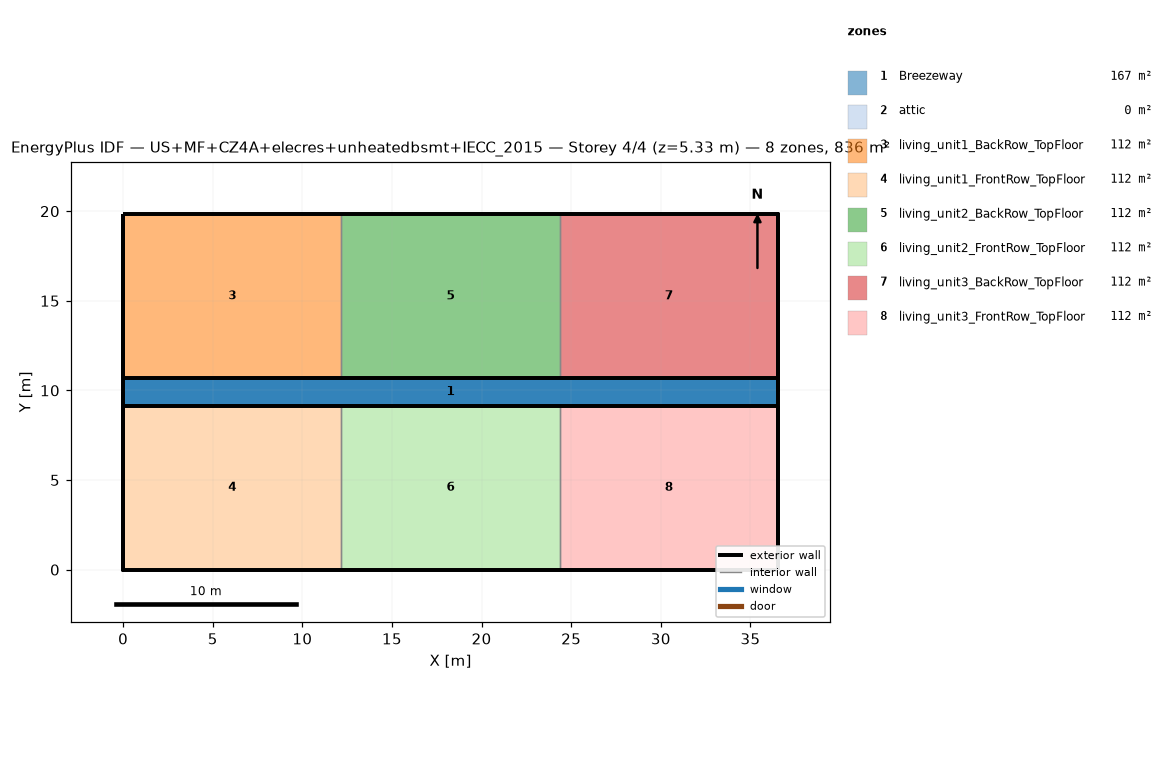
=== STOREY PLAN SPEC (per zone: floor XY polygon, exterior-wall plan segments, windows/doors) ===
zone 1: Breezeway  (167.0 m²)
  floor: (36.54, 9.16) (0.00, 9.16) (0.00, 10.68) (36.54, 10.68)
  floor: (36.54, 9.16) (0.00, 9.16) (0.00, 10.68) (36.54, 10.68)
  floor: (36.54, 9.16) (0.00, 9.16) (0.00, 10.68) (36.54, 10.68)
zone 2: attic  (0.0 m²)
  exterior wall: (36.54, 0.00) – (36.54, 19.84) – (36.54, 9.92)  [29.8 m]
  exterior wall: (0.00, 19.84) – (0.00, 0.00) – (0.00, 9.92)  [29.8 m]
zone 3: living_unit1_BackRow_TopFloor  (111.5 m²)
  floor: (12.18, 10.68) (0.00, 10.68) (0.00, 19.84) (12.18, 19.84)
  exterior wall: (12.18, 19.84) – (0.00, 19.84)  [12.2 m]
  exterior wall: (0.00, 19.84) – (0.00, 10.68)  [9.2 m]
  exterior wall: (0.00, 10.68) – (12.18, 10.68)  [12.2 m]
  interior walls: 1
zone 4: living_unit1_FrontRow_TopFloor  (111.5 m²)
  floor: (12.18, 0.00) (0.00, 0.00) (0.00, 9.16) (12.18, 9.16)
  exterior wall: (0.00, 0.00) – (12.18, 0.00)  [12.2 m]
  exterior wall: (0.00, 9.16) – (0.00, 0.00)  [9.2 m]
  exterior wall: (12.18, 9.16) – (0.00, 9.16)  [12.2 m]
  interior walls: 1
zone 5: living_unit2_BackRow_TopFloor  (111.5 m²)
  floor: (24.36, 10.68) (12.18, 10.68) (12.18, 19.84) (24.36, 19.84)
  exterior wall: (12.18, 10.68) – (24.36, 10.68)  [12.2 m]
  exterior wall: (24.36, 19.84) – (12.18, 19.84)  [12.2 m]
  interior walls: 2
zone 6: living_unit2_FrontRow_TopFloor  (111.5 m²)
  floor: (24.36, 0.00) (12.18, 0.00) (12.18, 9.16) (24.36, 9.16)
  exterior wall: (12.18, 0.00) – (24.36, 0.00)  [12.2 m]
  exterior wall: (24.36, 9.16) – (12.18, 9.16)  [12.2 m]
  interior walls: 2
zone 7: living_unit3_BackRow_TopFloor  (111.5 m²)
  floor: (36.54, 10.68) (24.36, 10.68) (24.36, 19.84) (36.54, 19.84)
  exterior wall: (36.54, 10.68) – (36.54, 19.84)  [9.2 m]
  exterior wall: (36.54, 19.84) – (24.36, 19.84)  [12.2 m]
  exterior wall: (24.36, 10.68) – (36.54, 10.68)  [12.2 m]
  interior walls: 1
zone 8: living_unit3_FrontRow_TopFloor  (111.5 m²)
  floor: (36.54, 0.00) (24.36, 0.00) (24.36, 9.16) (36.54, 9.16)
  exterior wall: (24.36, 0.00) – (36.54, 0.00)  [12.2 m]
  exterior wall: (36.54, 0.00) – (36.54, 9.16)  [9.2 m]
  exterior wall: (36.54, 9.16) – (24.36, 9.16)  [12.2 m]
  interior walls: 1

=== DERIVED (storey summary) ===
Building: US+MF+CZ4A+elecres+unheatedbsmt+IECC_2015
Storey: 4 of 4  (floor level z = 5.33 m)
Storey gross floor area: 836.2 m²
Zones on this storey: 8
  - Breezeway: floor 167.0 m²
  - attic: floor 0.0 m²; exterior wall 59.5 m (81.9 m²); WWR 0.0%
  - living_unit1_BackRow_TopFloor: floor 111.5 m²; exterior wall 33.5 m (86.9 m²); WWR 0.0%
  - living_unit1_FrontRow_TopFloor: floor 111.5 m²; exterior wall 33.5 m (86.9 m²); WWR 0.0%
  - living_unit2_BackRow_TopFloor: floor 111.5 m²; exterior wall 24.4 m (63.1 m²); WWR 0.0%
  - living_unit2_FrontRow_TopFloor: floor 111.5 m²; exterior wall 24.4 m (63.1 m²); WWR 0.0%
  - living_unit3_BackRow_TopFloor: floor 111.5 m²; exterior wall 33.5 m (86.9 m²); WWR 0.0%
  - living_unit3_FrontRow_TopFloor: floor 111.5 m²; exterior wall 33.5 m (86.9 m²); WWR 0.0%
Zone adjacency (shared interzone walls):
  - living_unit1_BackRow_TopFloor ↔ living_unit2_BackRow_TopFloor
  - living_unit1_FrontRow_TopFloor ↔ living_unit2_FrontRow_TopFloor
  - living_unit2_BackRow_TopFloor ↔ living_unit3_BackRow_TopFloor
  - living_unit2_FrontRow_TopFloor ↔ living_unit3_FrontRow_TopFloor